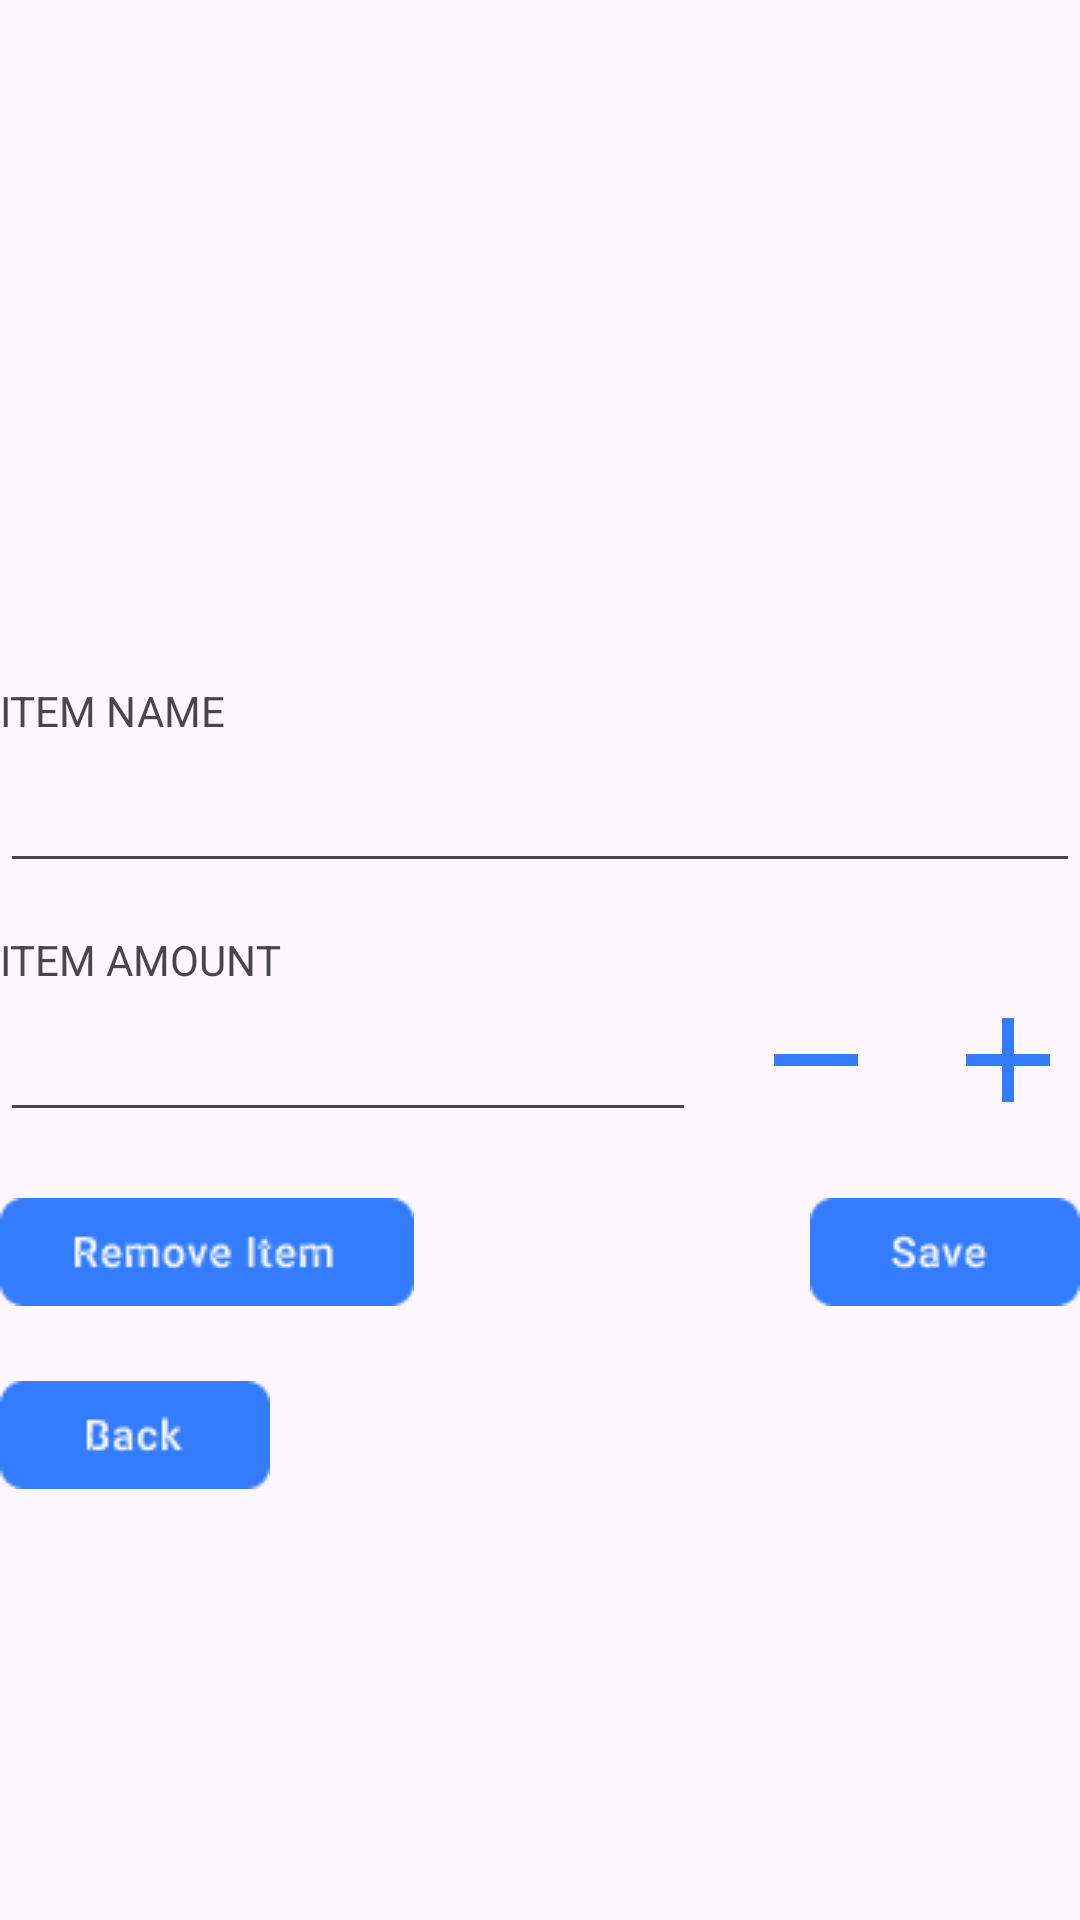

Here is an Android app screen rendered from its layout file. Give the layout XML and the strings, colors and styles it references.
<!-- AndroidManifest.xml: application theme Theme.JJwarehouse -->
<!-- res/layout/fragment_grid_item.xml -->
<?xml version="1.0" encoding="utf-8"?>
<RelativeLayout
    xmlns:android="http://schemas.android.com/apk/res/android"
    xmlns:tools="http://schemas.android.com/tools"
    xmlns:app="http://schemas.android.com/apk/res-auto"
    android:id="@+id/fragment_inventory_item"
    android:layout_width="match_parent"
    android:layout_height="match_parent"
    tools:context="GridItem" >

    
    <TextView
        android:id="@+id/item_name_label"
        android:layout_width="wrap_content"
        android:layout_height="wrap_content"
        android:layout_above="@id/item_name_input"
        android:text="@string/item_name_label"
        android:textAllCaps="true"
        android:labelFor="@id/item_name_input" />

    
    <EditText
        android:id="@+id/item_name_input"
        android:layout_width="match_parent"
        android:layout_height="wrap_content"
        android:layout_above="@id/item_qty_label"
        android:layout_marginBottom="16dp"
        android:autofillHints="{@value #AUTOFILL_HINT_NOT_APPLICABLE}"
        android:inputType="text"
        android:minHeight="48dp" />

    <TextView
        android:id="@+id/item_qty_label"
        android:layout_width="wrap_content"
        android:layout_height="wrap_content"
        android:layout_centerVertical="true"
        android:text="@string/item_qty_label"
        android:textAllCaps="true"
        android:labelFor="@id/item_qty_input" />

    
    <androidx.constraintlayout.widget.ConstraintLayout
        android:id="@+id/item_qty_input_group"
        android:layout_width="match_parent"
        android:layout_height="wrap_content"
        android:layout_marginBottom="16dp"
        android:layout_below="@id/item_qty_label"
        android:orientation="horizontal">

        
        <EditText
            android:id="@+id/item_qty_input"
            android:layout_width="0dp"
            android:layout_height="wrap_content"
            android:layout_weight="1"
            android:autofillHints="{@value #AUTOFILL_HINT_NOT_APPLICABLE}"
            android:inputType="number"
            android:minHeight="48dp"
            app:layout_constraintBottom_toBottomOf="parent"
            app:layout_constraintEnd_toStartOf="@id/item_qty_decrease"
            app:layout_constraintStart_toStartOf="parent"
            app:layout_constraintTop_toTopOf="parent" />

        
        <ImageView
            android:id="@+id/item_qty_decrease"
            android:layout_width="48dp"
            android:layout_height="48dp"
            android:layout_marginStart="16dp"
            android:clickable="true"
            android:contentDescription="@string/item_qty_decrease_button"
            app:layout_constraintTop_toTopOf="parent"
            app:layout_constraintBottom_toBottomOf="parent"
            app:layout_constraintEnd_toStartOf="@+id/item_qty_increase"
            app:layout_constraintStart_toEndOf="@+id/item_qty_input"
            app:srcCompat="@drawable/icon_remove" />

        <ImageView
            android:id="@+id/item_qty_increase"
            android:layout_width="48dp"
            android:layout_height="48dp"
            android:layout_marginStart="16dp"
            android:clickable="true"
            android:contentDescription="@string/item_qty_increase_button"
            app:layout_constraintTop_toTopOf="parent"
            app:layout_constraintBottom_toBottomOf="parent"
            app:layout_constraintEnd_toEndOf="parent"
            app:layout_constraintStart_toEndOf="@+id/item_qty_decrease"
            app:srcCompat="@drawable/icon_add" />

    </androidx.constraintlayout.widget.ConstraintLayout>

    
    <androidx.constraintlayout.widget.ConstraintLayout
        android:id="@+id/item_update_group"
        android:layout_width="match_parent"
        android:layout_height="wrap_content"
        android:layout_below="@id/item_qty_input_group"
        android:orientation="horizontal" >

        
        <ImageButton
            android:id="@+id/remove_item_link"
            android:layout_width="wrap_content"
            android:layout_height="48dp"
            android:gravity="center_vertical"
            android:clickable="true"
            android:src="@drawable/remove_item"
            android:background="@null"
            app:layout_constraintTop_toTopOf="parent"
            app:layout_constraintBottom_toBottomOf="parent"
            app:layout_constraintEnd_toStartOf="@id/save_item"
            app:layout_constraintStart_toStartOf="parent"
            app:layout_constraintHorizontal_chainStyle="spread_inside" />

        
        <ImageButton
            android:id="@+id/save_item"
            android:layout_width="wrap_content"
            android:layout_height="wrap_content"
            android:src="@drawable/save_item"
            android:background="@null"
            app:layout_constraintTop_toTopOf="parent"
            app:layout_constraintBottom_toBottomOf="parent"
            app:layout_constraintEnd_toEndOf="parent"
            app:layout_constraintStart_toEndOf="@id/remove_item_link" />

    </androidx.constraintlayout.widget.ConstraintLayout>

    
    <ImageButton
        android:id="@+id/backButton"
        android:layout_width="wrap_content"
        android:layout_height="wrap_content"
        android:layout_below="@id/item_update_group"
        android:layout_marginTop="19dp"
        android:background="@null"
        android:src="@drawable/back_return"/>

</RelativeLayout>
<!-- resources referenced by this layout -->
<resources>
  <!-- drawable back_return: png bitmap (drawable, 926 bytes) -->
  <!-- drawable icon_add (drawable) -->
  <vector android:height="24dp" android:tint="@color/button_blue"
      android:viewportHeight="24" android:viewportWidth="24"
      android:width="24dp" xmlns:android="http://schemas.android.com/apk/res/android">
      <path android:fillColor="@android:color/white" android:pathData="M19,13h-6v6h-2v-6H5v-2h6V5h2v6h6v2z"/>
  </vector>
  <!-- drawable icon_remove (drawable) -->
  <vector android:height="24dp" android:tint="@color/button_blue"
      android:viewportHeight="24" android:viewportWidth="24"
      android:width="24dp" xmlns:android="http://schemas.android.com/apk/res/android">
      <path android:fillColor="@android:color/white" android:pathData="M19,13H5v-2h14v2z"/>
  </vector>
  <!-- drawable remove_item: png bitmap (drawable, 1226 bytes) -->
  <!-- drawable save_item: png bitmap (drawable, 1000 bytes) -->
  <string name="item_name_label">Item Name</string>
  <string name="item_qty_decrease_button">Remove</string>
  <string name="item_qty_increase_button">Add</string>
  <string name="item_qty_label">Item Amount</string>
  <style name="Theme.JJwarehouse" parent="Base.Theme.JJwarehouse" />
  <color name="button_blue">#347CFF</color>
  <style name="Base.Theme.JJwarehouse" parent="Theme.Material3.DayNight.NoActionBar">
          
          
      </style>
</resources>
